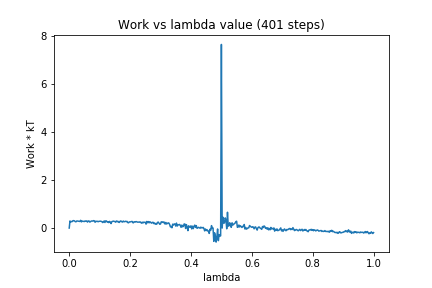

The data file committed next to this chart (first rows):
0, 0.0
1, 0.2949
2, 0.2526
3, 0.2731
4, 0.2696
5, 0.3091
6, 0.3071
7, 0.2981
8, 0.2653
9, 0.2615
10, 0.2966
11, 0.2903
12, 0.2837
13, 0.2801
14, 0.2751
15, 0.3228
16, 0.257
17, 0.2923
18, 0.2784
19, 0.2783
20, 0.2714
21, 0.298
22, 0.2857
23, 0.297
24, 0.248
25, 0.2919
26, 0.2962
27, 0.2496
28, 0.2661
29, 0.2921
30, 0.2938
31, 0.2879
32, 0.3099
33, 0.3019
34, 0.2401
35, 0.2855
36, 0.276
37, 0.2826
38, 0.2628
39, 0.2785
40, 0.2846
41, 0.2863
42, 0.279
43, 0.2644
44, 0.2299
45, 0.2502
46, 0.2986
47, 0.2326
48, 0.299
49, 0.2943
50, 0.2463
51, 0.2623
52, 0.2268
53, 0.277
54, 0.2509
55, 0.1864
56, 0.2669
57, 0.2776
58, 0.2884
59, 0.2775
60, 0.2736
... 340 more rows
